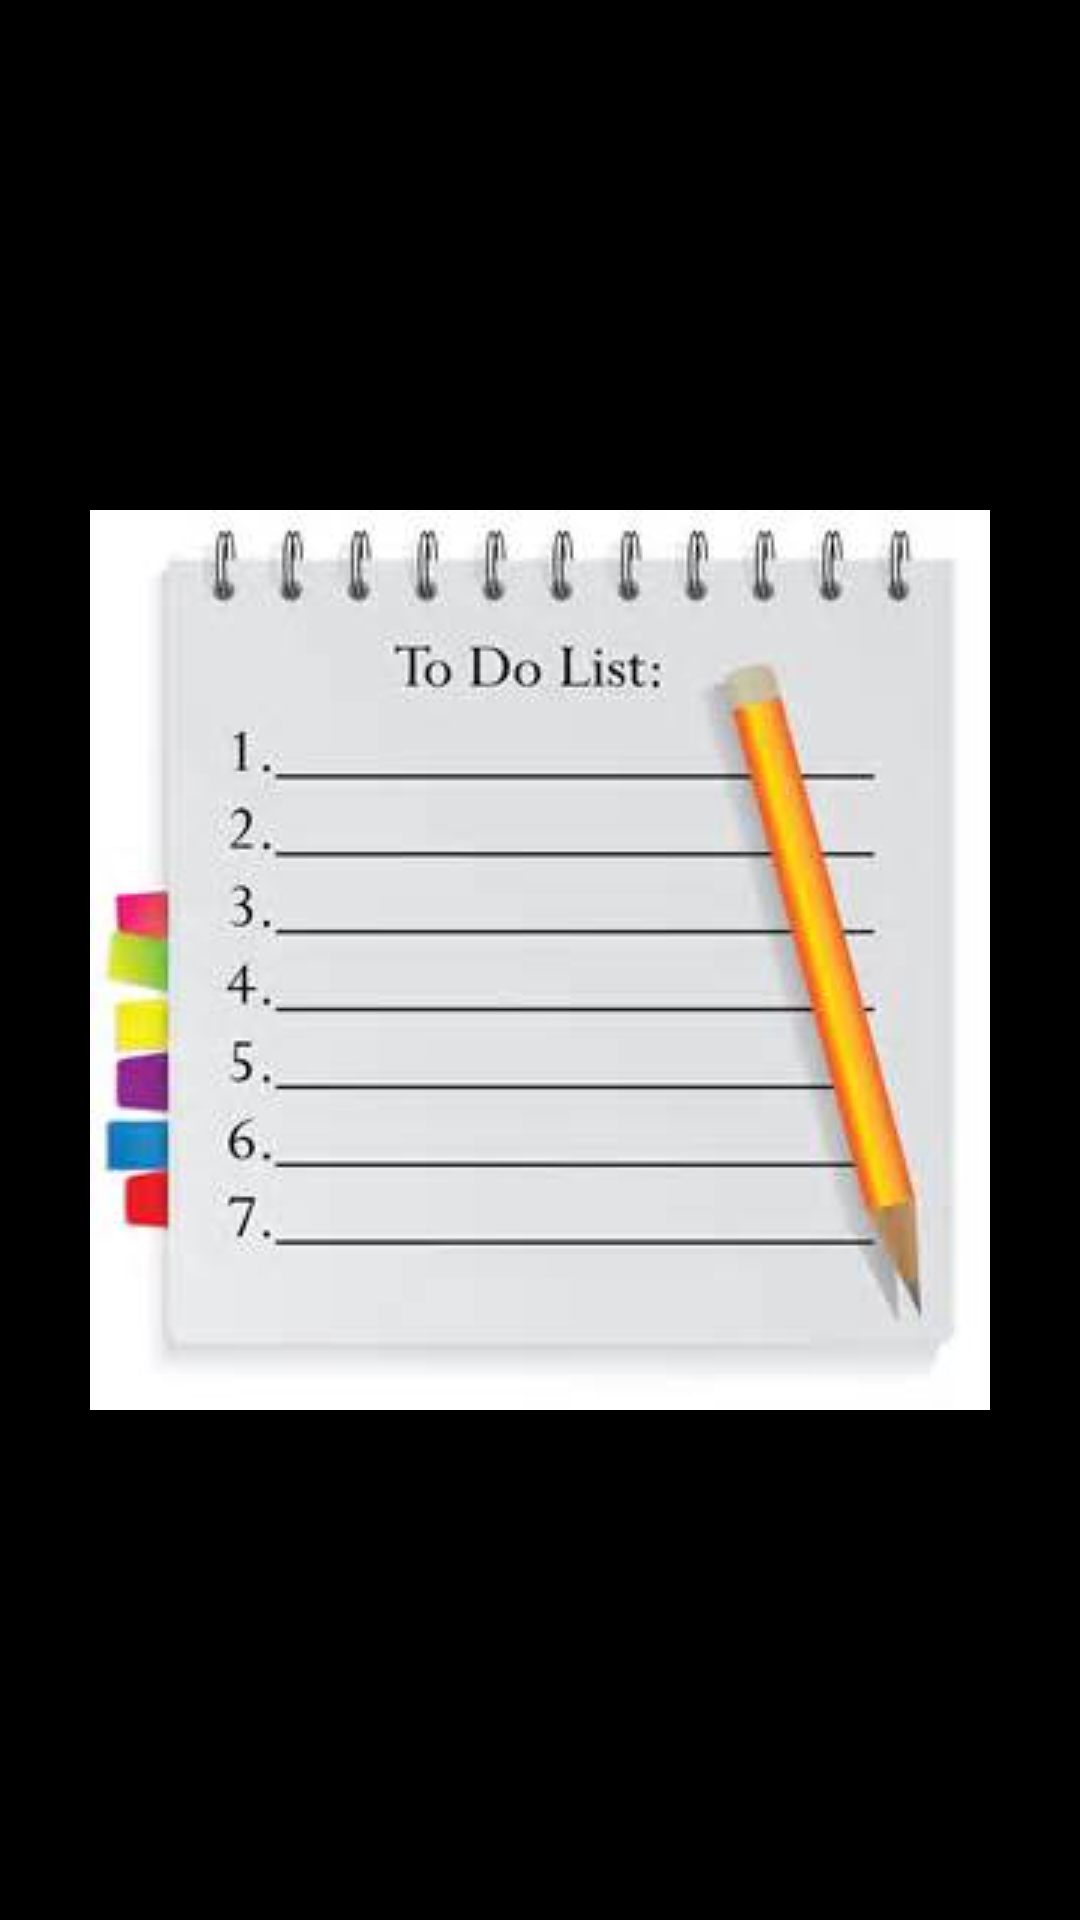

Produce the Android XML layout that renders to this screen, including the resource entries it uses.
<!-- AndroidManifest.xml: application theme AppTheme -->
<!-- res/layout/activity_startpage.xml -->
<?xml version="1.0" encoding="utf-8"?>
<RelativeLayout
    xmlns:android="http://schemas.android.com/apk/res/android"
    xmlns:app="http://schemas.android.com/apk/res-auto"
    xmlns:tools="http://schemas.android.com/tools"
    android:id="@+id/activity_startpage"
    android:layout_width="match_parent"
    android:orientation="vertical"
    android:layout_height="match_parent"
    android:background="#000"
    tools:context="me.jaxbot.todolist.Startpage">



    <ImageView
        android:layout_width="wrap_content"
        android:layout_height="wrap_content"

        android:scaleType="centerCrop"
        app:srcCompat="@drawable/todo"
        android:id="@+id/image"


       android:layout_centerHorizontal="true"
        android:layout_centerVertical="true"

        />

</RelativeLayout>
<!-- resources referenced by this layout -->
<resources>
  <!-- drawable todo: jpg bitmap (drawable, 11049 bytes) -->
  <style name="AppTheme" parent="Theme.AppCompat.Light.DarkActionBar">
          
          <item name="colorPrimary">@color/colorPrimaryDark</item>
          <item name="colorPrimaryDark">@color/cardview_dark_background</item>
          <item name="colorAccent">@color/colorAccent</item>
      </style>
  <!-- not gathered from this repository: default colours our renderer supplied (Android Studio template values) -->
  <color name="colorPrimaryDark">#FF3700B3</color>
  <color name="colorAccent">#FF03DAC5</color>
</resources>
